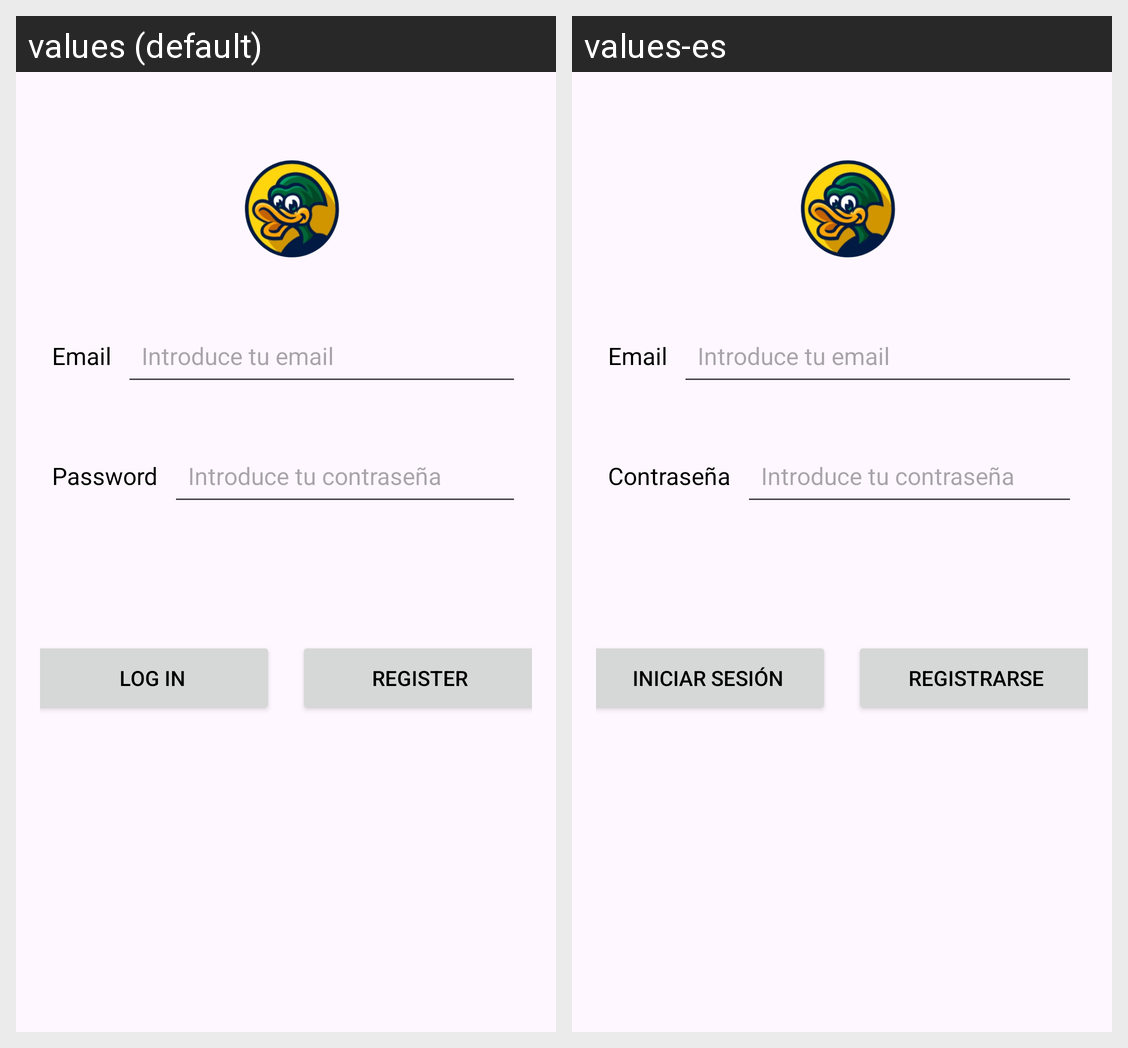

For this localized Android screen grid, give each drawn string resource with its value in every locale shown.
Android screen res/layout/activity_inicia_sesion.xml rendered under 2 locales, left to right: values (default), values-es. Device: Nexus 5 (rendered at 1080×1920; each locale shown at half size, 540×960, under a caption strip naming it); theme Theme.Pistaypato.
Strings drawn on this screen, with the default value and each locale's value (text and hints the layout hard-codes, and strings that could not be matched under every locale, appear in the picture but are not listed):

email_label
  values: Email
  values-es: Email

password_label
  values: Password
  values-es: Contraseña

iniciar_sesion_button
  values: Log in
  values-es: Iniciar sesión

register_button
  values: Register
  values-es: Registrarse
